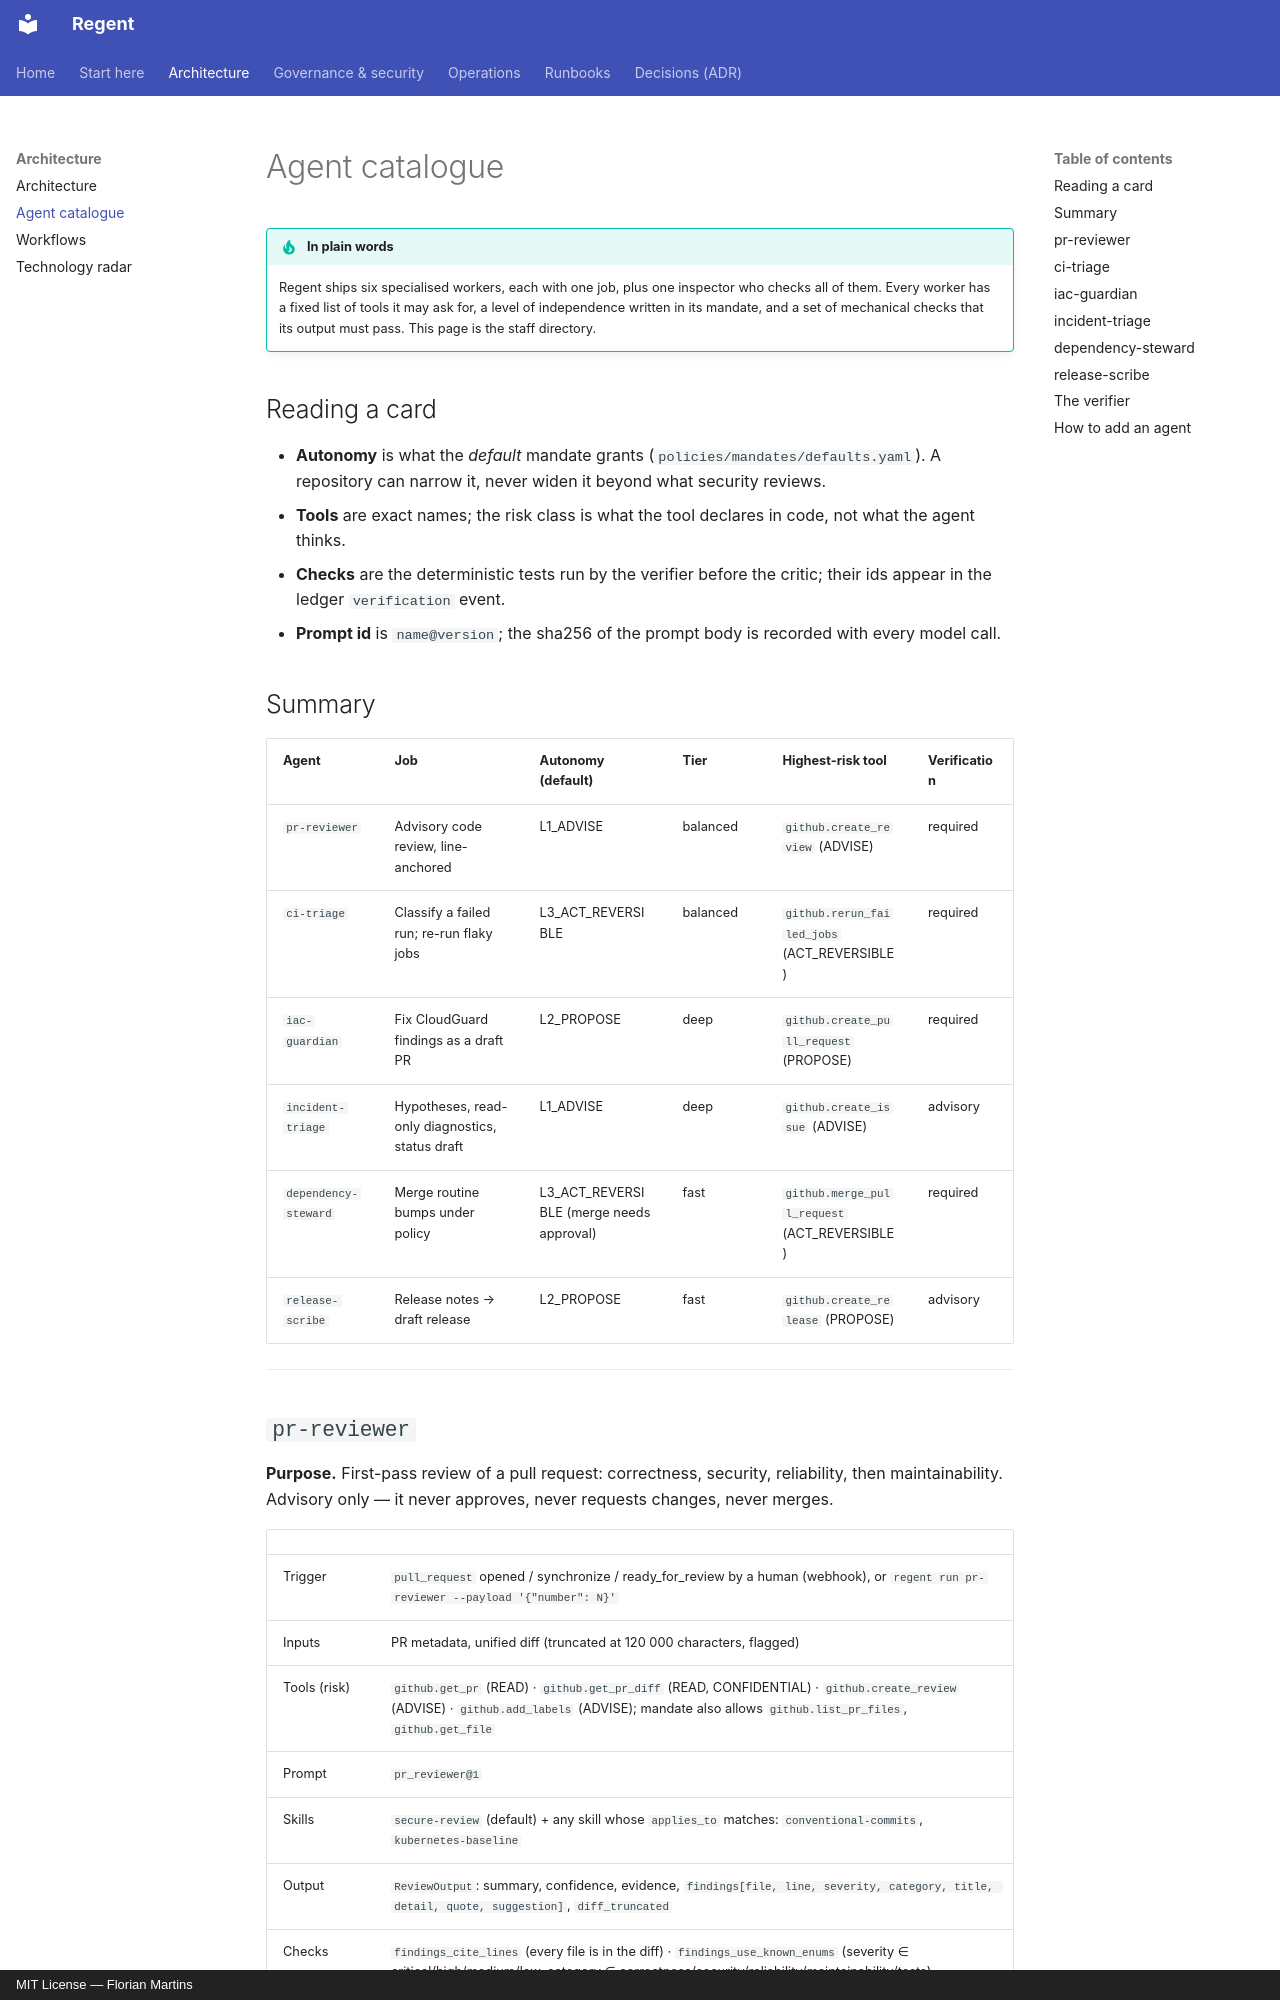

repository: FlorianMartins/regent · page: 03-agent-catalogue/index.html · generator: mkdocs · copyright: MIT License — Florian Martins

# Agent catalogue

!!! tip "In plain words"
    Regent ships six specialised workers, each with one job, plus one inspector who checks all of them. Every worker has a fixed list of tools it may ask for, a level of independence written in its mandate, and a set of mechanical checks that its output must pass. This page is the staff directory.

## Reading a card

- **Autonomy** is what the *default* mandate grants (`policies/mandates/defaults.yaml`). A repository can narrow it, never widen it beyond what security reviews.
- **Tools** are exact names; the risk class is what the tool declares in code, not what the agent thinks.
- **Checks** are the deterministic tests run by the verifier before the critic; their ids appear in the ledger `verification` event.
- **Prompt id** is `name@version`; the sha256 of the prompt body is recorded with every model call.

## Summary

| Agent | Job | Autonomy (default) | Tier | Highest-risk tool | Verification |
|---|---|---|---|---|---|
| `pr-reviewer` | Advisory code review, line-anchored | L1_ADVISE | balanced | `github.create_review` (ADVISE) | required |
| `ci-triage` | Classify a failed run; re-run flaky jobs | L3_ACT_REVERSIBLE | balanced | `github.rerun_failed_jobs` (ACT_REVERSIBLE) | required |
| `iac-guardian` | Fix CloudGuard findings as a draft PR | L2_PROPOSE | deep | `github.create_pull_request` (PROPOSE) | required |
| `incident-triage` | Hypotheses, read-only diagnostics, status draft | L1_ADVISE | deep | `github.create_issue` (ADVISE) | advisory |
| `dependency-steward` | Merge routine bumps under policy | L3_ACT_REVERSIBLE (merge needs approval) | fast | `github.merge_pull_request` (ACT_REVERSIBLE) | required |
| `release-scribe` | Release notes → draft release | L2_PROPOSE | fast | `github.create_release` (PROPOSE) | advisory |

---

## `pr-reviewer`

**Purpose.** First-pass review of a pull request: correctness, security, reliability, then maintainability. Advisory only — it never approves, never requests changes, never merges.

| | |
|---|---|
| Trigger | `pull_request` opened / synchronize / ready_for_review by a human (webhook), or `regent run pr-reviewer --payload '{"number": N}'` |
| Inputs | PR metadata, unified diff (truncated at 120 000 characters, flagged) |
| Tools (risk) | `github.get_pr` (READ) · `github.get_pr_diff` (READ, CONFIDENTIAL) · `github.create_review` (ADVISE) · `github.add_labels` (ADVISE); mandate also allows `github.list_pr_files`, `github.get_file` |
| Prompt | `pr_reviewer@1` |
| Skills | `secure-review` (default) + any skill whose `applies_to` matches: `conventional-commits`, `kubernetes-baseline` |
| Output | `ReviewOutput`: summary, confidence, evidence, `findings[file, line, severity, category, title, detail, quote, suggestion]`, `diff_truncated` |
| Checks | `findings_cite_lines` (every file is in the diff) · `findings_use_known_enums` (severity ∈ critical/high/medium/low, category ∈ correctness/security/reliability/maintainability/tests) |
| Critic focus | findings that do not quote real lines, overstated severities, anything phrased as an approval or a merge decision |
| Actions | one review with event `COMMENT` and inline comments; labels `regent:critical` / `regent:high` when relevant |
| Failure modes | diff unavailable → run failed; model returns no structured review → failed; finding on a file outside the diff → verification rejects, nothing posted |
| KPIs | acceptance rate of findings, time-to-first-review, verifier rejection rate |
